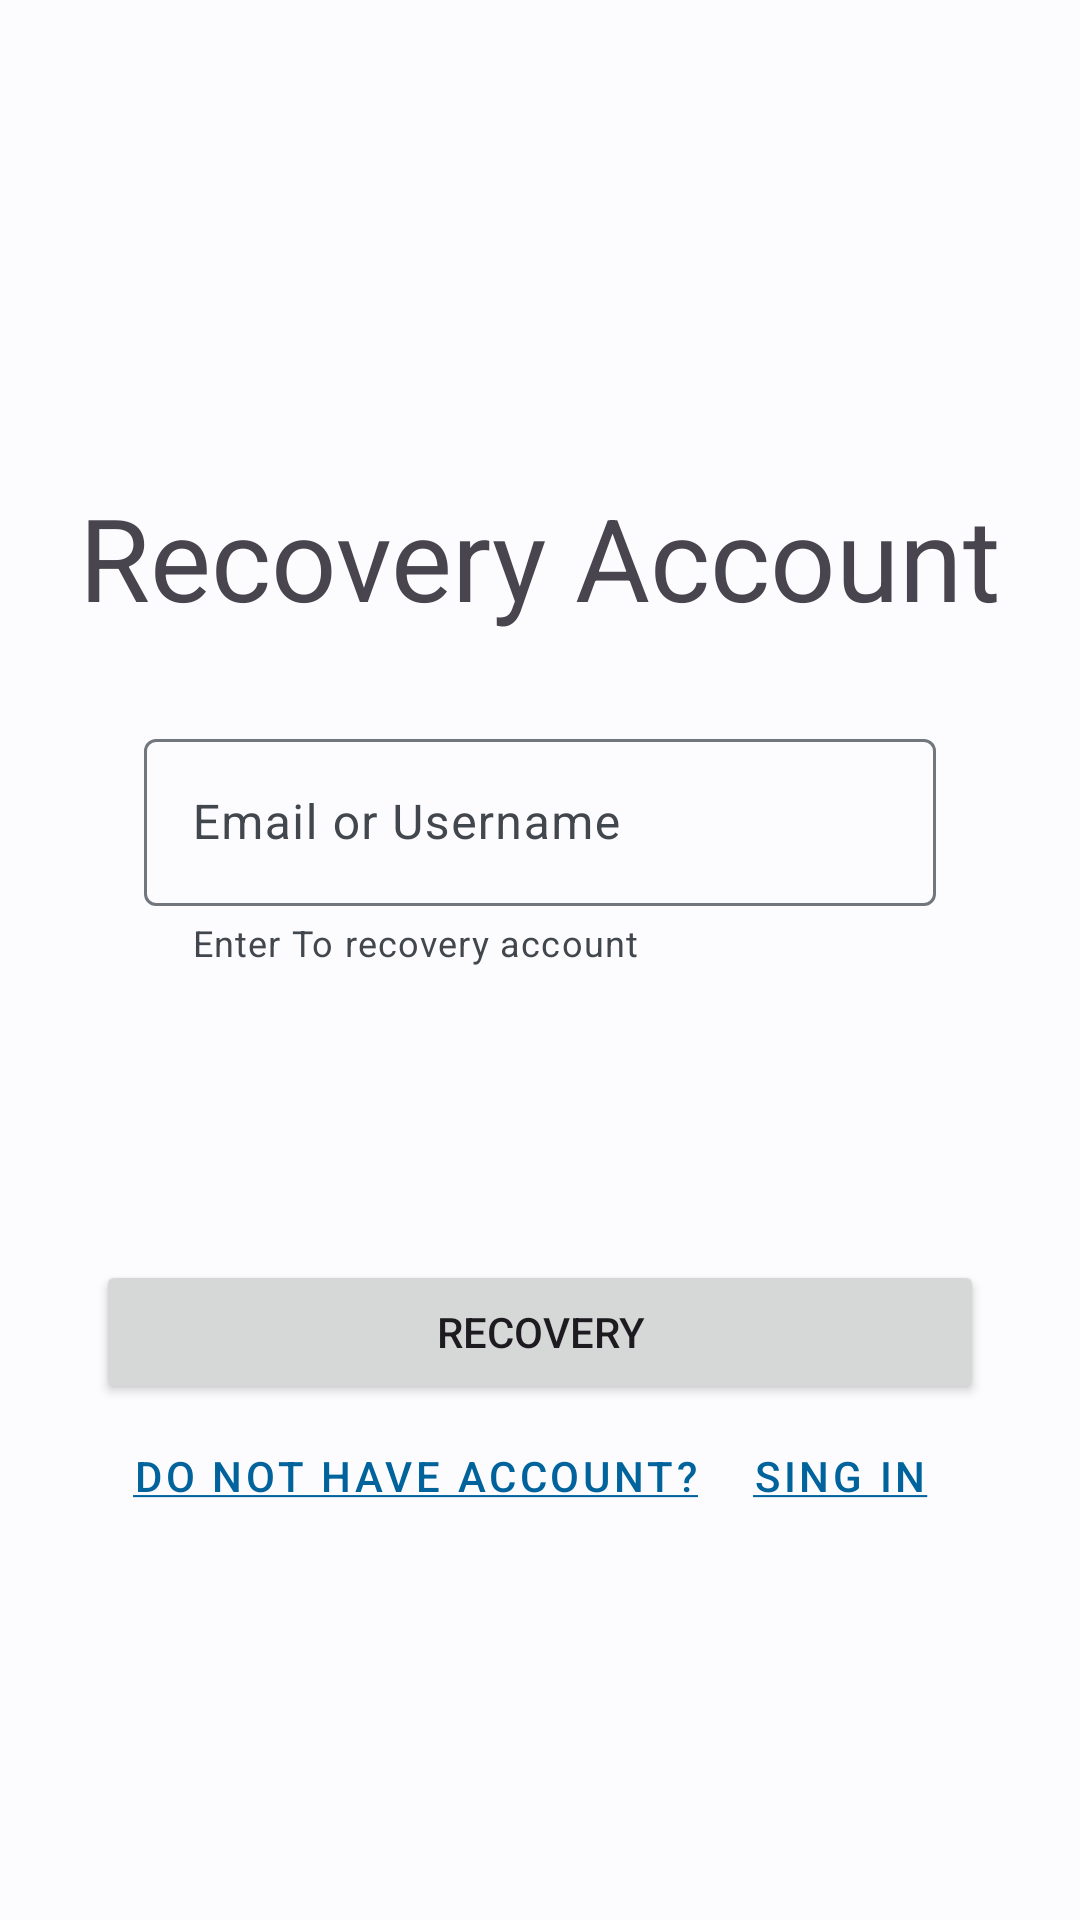

Layout XML and referenced resources for this Android screen:
<!-- AndroidManifest.xml: application theme Theme.YourChad -->
<!-- res/layout/activity_recovery.xml -->
<?xml version="1.0" encoding="utf-8"?>
<androidx.constraintlayout.widget.ConstraintLayout xmlns:android="http://schemas.android.com/apk/res/android"
    xmlns:app="http://schemas.android.com/apk/res-auto"
    xmlns:tools="http://schemas.android.com/tools"
    android:layout_width="match_parent"
    android:layout_height="match_parent"
    tools:context=".RecoveryActivity">

    <TextView
        android:id="@+id/textView"
        android:layout_width="0dp"
        android:layout_height="0dp"
        android:gravity="center"
        android:text="Recovery Account"
        app:autoSizeTextType="uniform"
        app:layout_constraintDimensionRatio="H,7:1"
        app:layout_constraintEnd_toEndOf="parent"
        app:layout_constraintStart_toStartOf="parent"
        app:layout_constraintTop_toTopOf="@+id/guideline4"
        app:layout_optimizationLevel="ratio" />

    <ImageView
        android:id="@+id/imageView"
        android:layout_width="0dp"
        android:layout_height="0dp"
        android:layout_marginStart="8dp"
        android:layout_marginEnd="8dp"
        app:layout_constraintBottom_toTopOf="@+id/guideline4"
        app:layout_constraintEnd_toEndOf="parent"
        app:layout_constraintStart_toStartOf="parent"
        app:layout_constraintTop_toTopOf="parent"
        app:srcCompat="@drawable/ic_baseline_remove_red_eye_24" />

    <androidx.constraintlayout.widget.Guideline
        android:id="@+id/guideline3"
        android:layout_width="wrap_content"
        android:layout_height="wrap_content"
        android:orientation="horizontal"
        app:layout_constraintGuide_percent="0.65" />

    <com.google.android.material.textfield.TextInputLayout
        android:id="@+id/input_recovery_holder"
        style="@style/Widget.Material3.TextInputEditText.OutlinedBox"
        android:layout_width="0dp"
        android:layout_height="wrap_content"
        android:layout_marginHorizontal="32dp"
        android:layout_marginBottom="64dp"
        android:hint="Email or Username"
        app:errorEnabled="true"
        app:helperTextEnabled="true"
        app:helperText="Enter To recovery account"
        app:layout_constraintBottom_toTopOf="@+id/guideline3"
        app:layout_constraintEnd_toEndOf="parent"
        app:layout_constraintStart_toStartOf="parent"
        app:layout_constraintTop_toBottomOf="@+id/textView">

        <com.google.android.material.textfield.TextInputEditText
            android:id="@+id/input_recovery_field"
            android:inputType="textEmailAddress"
            android:layout_width="match_parent"
            android:layout_height="wrap_content" />
    </com.google.android.material.textfield.TextInputLayout>

    <androidx.constraintlayout.widget.Guideline
        android:id="@+id/guideline4"
        android:layout_width="wrap_content"
        android:layout_height="wrap_content"
        android:orientation="horizontal"
        app:layout_constraintGuide_percent="0.25" />

    <Button
        android:id="@+id/btn_send_recovery"
        android:layout_width="0dp"
        android:layout_height="wrap_content"
        android:layout_marginStart="32dp"
        android:layout_marginTop="4dp"
        android:layout_marginEnd="32dp"
        android:text="Recovery"
        app:layout_constraintEnd_toEndOf="parent"
        app:layout_constraintStart_toStartOf="parent"
        app:layout_constraintTop_toTopOf="@+id/guideline3" />

    <Button
        android:id="@+id/btn_to_register"
        style="@style/Widget.MaterialComponents.Button.TextButton"
        android:layout_width="wrap_content"
        android:layout_height="wrap_content"
        android:layout_marginStart="4dp"
        android:text="@string/to_register"
        app:layout_constraintStart_toStartOf="@+id/btn_send_recovery"
        app:layout_constraintTop_toBottomOf="@+id/btn_send_recovery" />

    <Button
        android:id="@+id/btn_to_login"
        style="@style/Widget.MaterialComponents.Button.TextButton"
        android:layout_width="wrap_content"
        android:layout_height="wrap_content"
        android:layout_marginEnd="4dp"
        android:text="@string/to_sign_in"
        app:layout_constraintEnd_toEndOf="@+id/btn_send_recovery"
        app:layout_constraintTop_toBottomOf="@+id/btn_send_recovery" />


</androidx.constraintlayout.widget.ConstraintLayout>
<!-- resources referenced by this layout -->
<resources>
  <string name="to_register"><u>Do not have account?</u></string>
  <string name="to_sign_in"><u>sing in</u></string>
  <color name="md_theme_light_primary">#00639C</color>
  <color name="md_theme_light_onPrimary">#FFFFFF</color>
  <color name="md_theme_light_primaryContainer">#CCE5FF</color>
  <color name="md_theme_light_onPrimaryContainer">#001D33</color>
  <color name="md_theme_light_secondary">#006D3A</color>
  <color name="md_theme_light_onSecondary">#FFFFFF</color>
  <color name="md_theme_light_secondaryContainer">#8FF8B2</color>
  <color name="md_theme_light_onSecondaryContainer">#00210D</color>
  <color name="md_theme_light_tertiary">#00696F</color>
  <color name="md_theme_light_onTertiary">#FFFFFF</color>
  <color name="md_theme_light_tertiaryContainer">#6FF6FE</color>
  <color name="md_theme_light_onTertiaryContainer">#002022</color>
  <color name="md_theme_light_error">#BA1B1B</color>
  <color name="md_theme_light_errorContainer">#FFDAD4</color>
  <color name="md_theme_light_onError">#FFFFFF</color>
  <color name="md_theme_light_onErrorContainer">#410001</color>
  <color name="md_theme_light_background">#FCFCFF</color>
  <color name="md_theme_light_onBackground">#1A1C1E</color>
  <color name="md_theme_light_surface">#FCFCFF</color>
  <color name="md_theme_light_onSurface">#1A1C1E</color>
  <color name="md_theme_light_surfaceVariant">#DEE3EB</color>
  <color name="md_theme_light_onSurfaceVariant">#42474D</color>
  <color name="md_theme_light_outline">#72777E</color>
  <color name="md_theme_light_inverseOnSurface">#F0F0F3</color>
  <color name="md_theme_light_inverseSurface">#2F3032</color>
  <color name="md_theme_light_primaryInverse">#93CCFF</color>
</resources>
